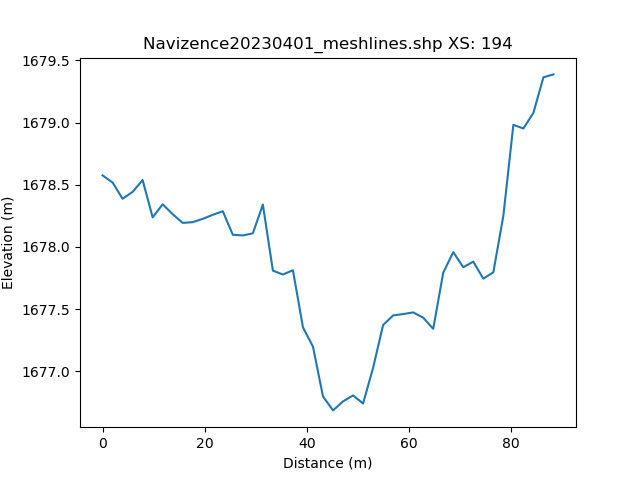

The table this chart was drawn from, first rows:
, h_distance, Elevation
0, 0.0, 1679
1, 0.9905, 1679
2, 1.981, 1679
3, 2.972, 1679
4, 3.962, 1678
5, 4.953, 1678
6, 5.943, 1678
7, 6.934, 1679
8, 7.924, 1679
9, 8.915, 1678
10, 9.905, 1678
11, 10.9, 1678
12, 11.89, 1678
13, 12.88, 1678
14, 13.87, 1678
15, 14.86, 1678
16, 15.85, 1678
17, 16.84, 1678
18, 17.83, 1678
19, 18.82, 1678
20, 19.81, 1678
21, 20.8, 1678
22, 21.79, 1678
23, 22.78, 1678
24, 23.77, 1678
25, 24.76, 1678
26, 25.75, 1678
27, 26.74, 1678
28, 27.73, 1678
29, 28.72, 1678
30, 29.72, 1678
31, 30.71, 1678
32, 31.7, 1678
33, 32.69, 1678
34, 33.68, 1678
35, 34.67, 1678
36, 35.66, 1678
37, 36.65, 1678
38, 37.64, 1678
39, 38.63, 1678
40, 39.62, 1677
41, 40.61, 1677
42, 41.6, 1677
43, 42.59, 1677
44, 43.58, 1677
45, 44.57, 1677
46, 45.56, 1677
47, 46.55, 1677
48, 47.54, 1677
49, 48.53, 1677
50, 49.53, 1677
51, 50.52, 1677
52, 51.51, 1677
53, 52.5, 1677
54, 53.49, 1677
55, 54.48, 1677
56, 55.47, 1677
57, 56.46, 1677
58, 57.45, 1677
59, 58.44, 1677
... 42 more rows
